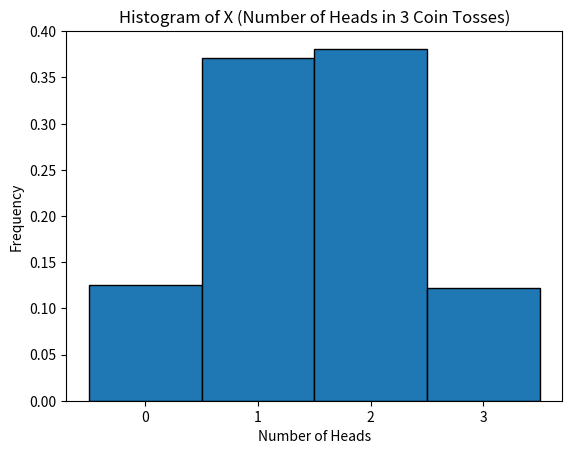

Write Python code to recreate this figure.
import numpy as np
import matplotlib.pyplot as plt

N = 10000 # simulation number
U = np.random.rand(3, N)
Y = (U < 0.5).astype(int)
X = np.sum(Y, axis=0)

plt.hist(X, bins=np.arange(5)-0.5, edgecolor='black', density=True)
plt.xticks([0, 1, 2, 3])
plt.xlabel("Number of Heads")
plt.ylabel("Frequency")
plt.title("Histogram of X (Number of Heads in 3 Coin Tosses)")
plt.show()
